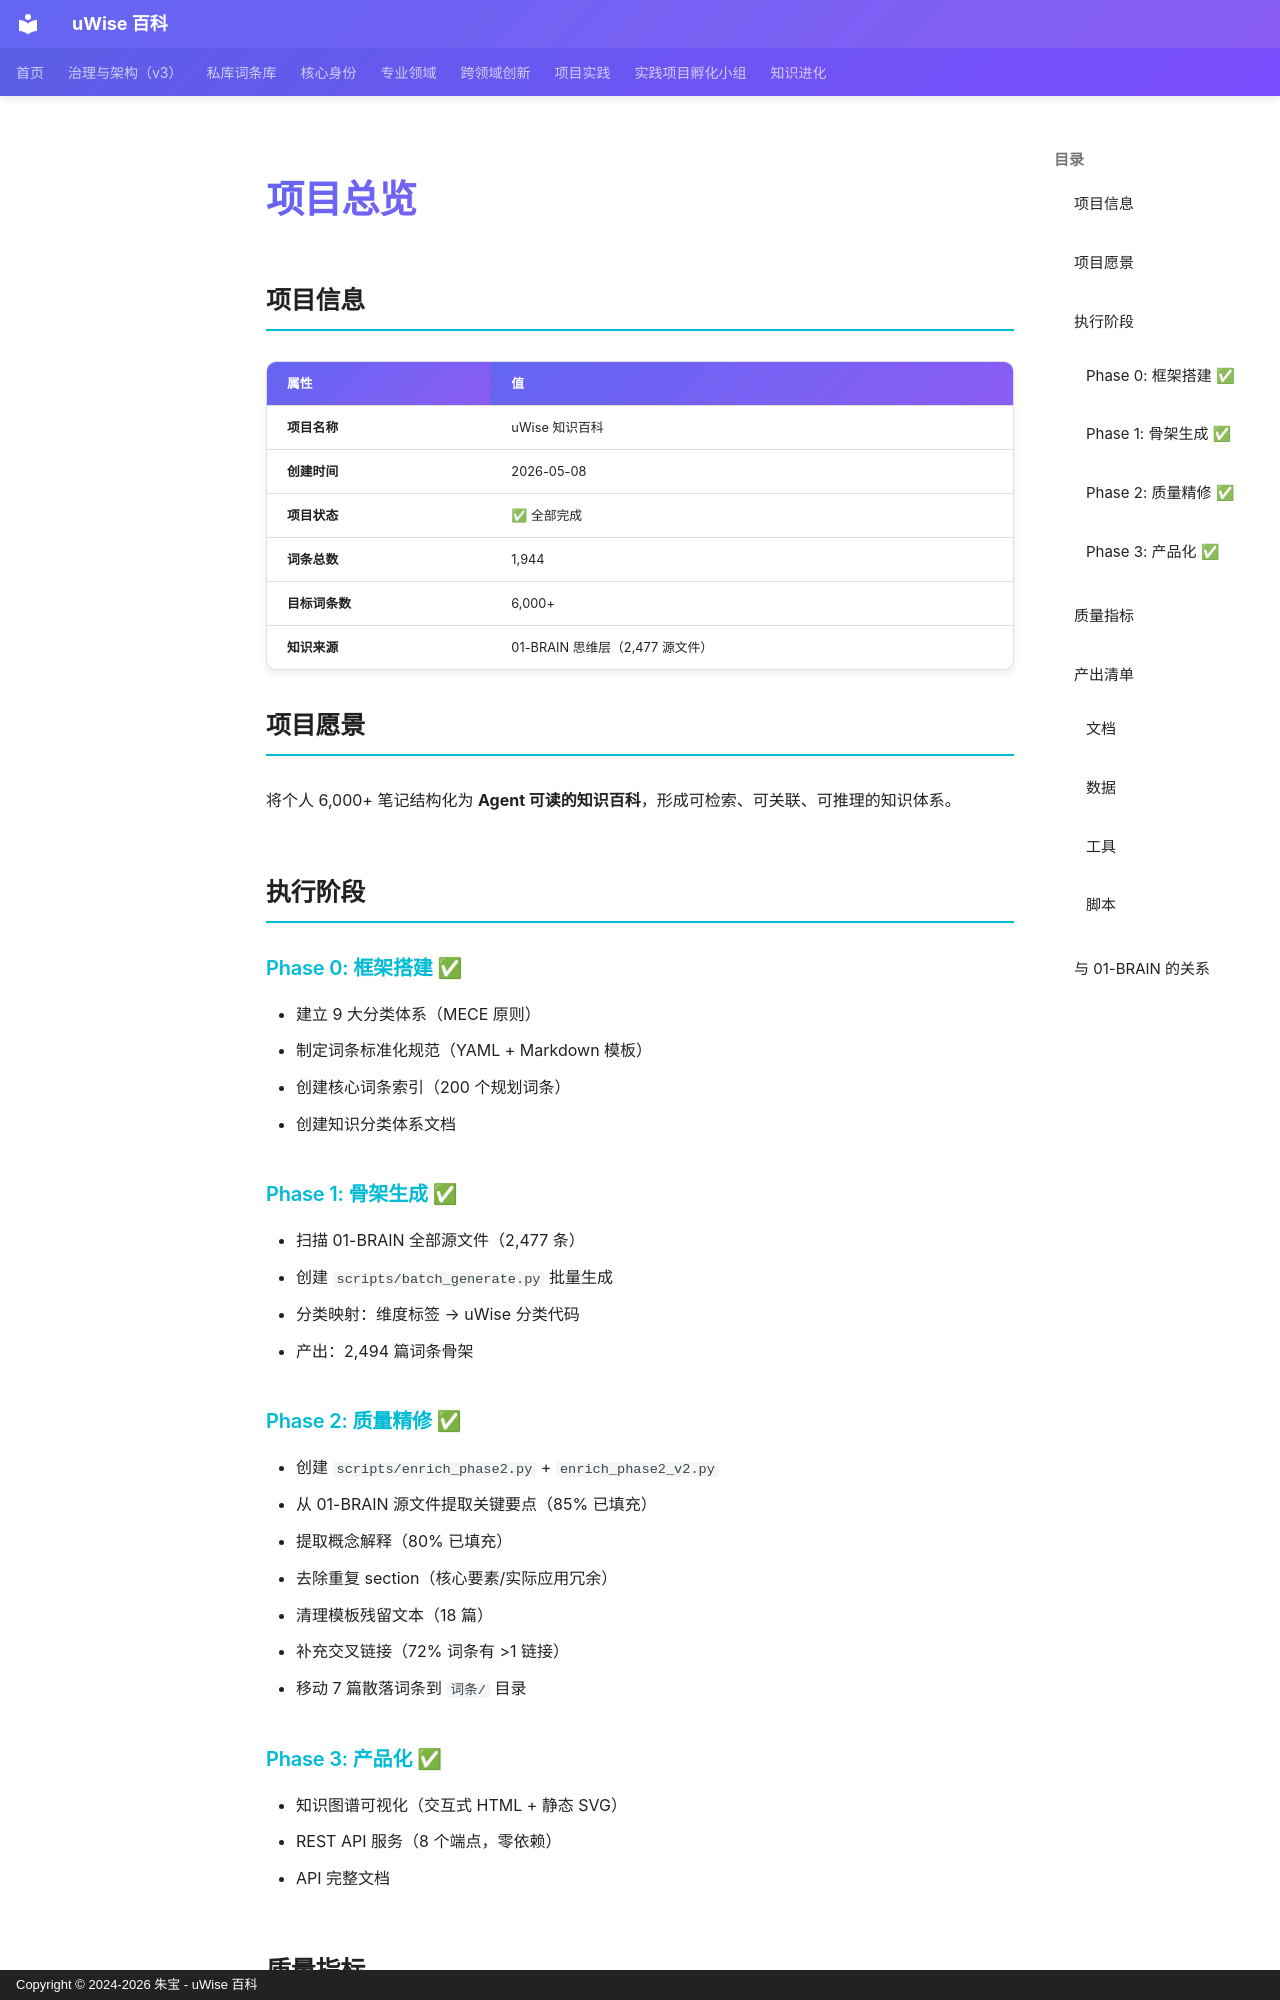

repository: zhubao315/uWise · page: vault-encyclopedia/md-64adb8a1/index.html · generator: mkdocs · copyright: Copyright © 2024-2026 朱宝 - uWise 百科

---
title: "项目总览"
description: "|------|-----|"
---

# 项目总览

## 项目信息

| 属性 | 值 |
|------|-----|
| **项目名称** | uWise 知识百科 |
| **创建时间** | 2026-05-08 |
| **项目状态** | ✅ 全部完成 |
| **词条总数** | 1,944 |
| **目标词条数** | 6,000+ |
| **知识来源** | 01-BRAIN 思维层（2,477 源文件） |

## 项目愿景

将个人 6,000+ 笔记结构化为 **Agent 可读的知识百科**，形成可检索、可关联、可推理的知识体系。

## 执行阶段

### Phase 0: 框架搭建 ✅
- 建立 9 大分类体系（MECE 原则）
- 制定词条标准化规范（YAML + Markdown 模板）
- 创建核心词条索引（200 个规划词条）
- 创建知识分类体系文档

### Phase 1: 骨架生成 ✅
- 扫描 01-BRAIN 全部源文件（2,477 条）
- 创建 `scripts/batch_generate.py` 批量生成
- 分类映射：维度标签 → uWise 分类代码
- 产出：2,494 篇词条骨架

### Phase 2: 质量精修 ✅
- 创建 `scripts/enrich_phase2.py` + `enrich_phase2_v2.py`
- 从 01-BRAIN 源文件提取关键要点（85% 已填充）
- 提取概念解释（80% 已填充）
- 去除重复 section（核心要素/实际应用冗余）
- 清理模板残留文本（18 篇）
- 补充交叉链接（72% 词条有 >1 链接）
- 移动 7 篇散落词条到 `词条/` 目录

### Phase 3: 产品化 ✅
- 知识图谱可视化（交互式 HTML + 静态 SVG）
- REST API 服务（8 个端点，零依赖）
- API 完整文档

## 质量指标

| 指标 | Phase 1 后 | Phase 2 后 | 最终 |
|------|-----------|-----------|------|
| 关键要点填充率 | 1% | 85% | 85% |
| 概念解释填充率 | 1% | 80% | 80% |
| 多链接率(>1) | 55% | 72% | 72% |
| 模板残留 | 18 | 0 | 0 |
| 体积合格(>800B) | 100% | 100% | 100% |
